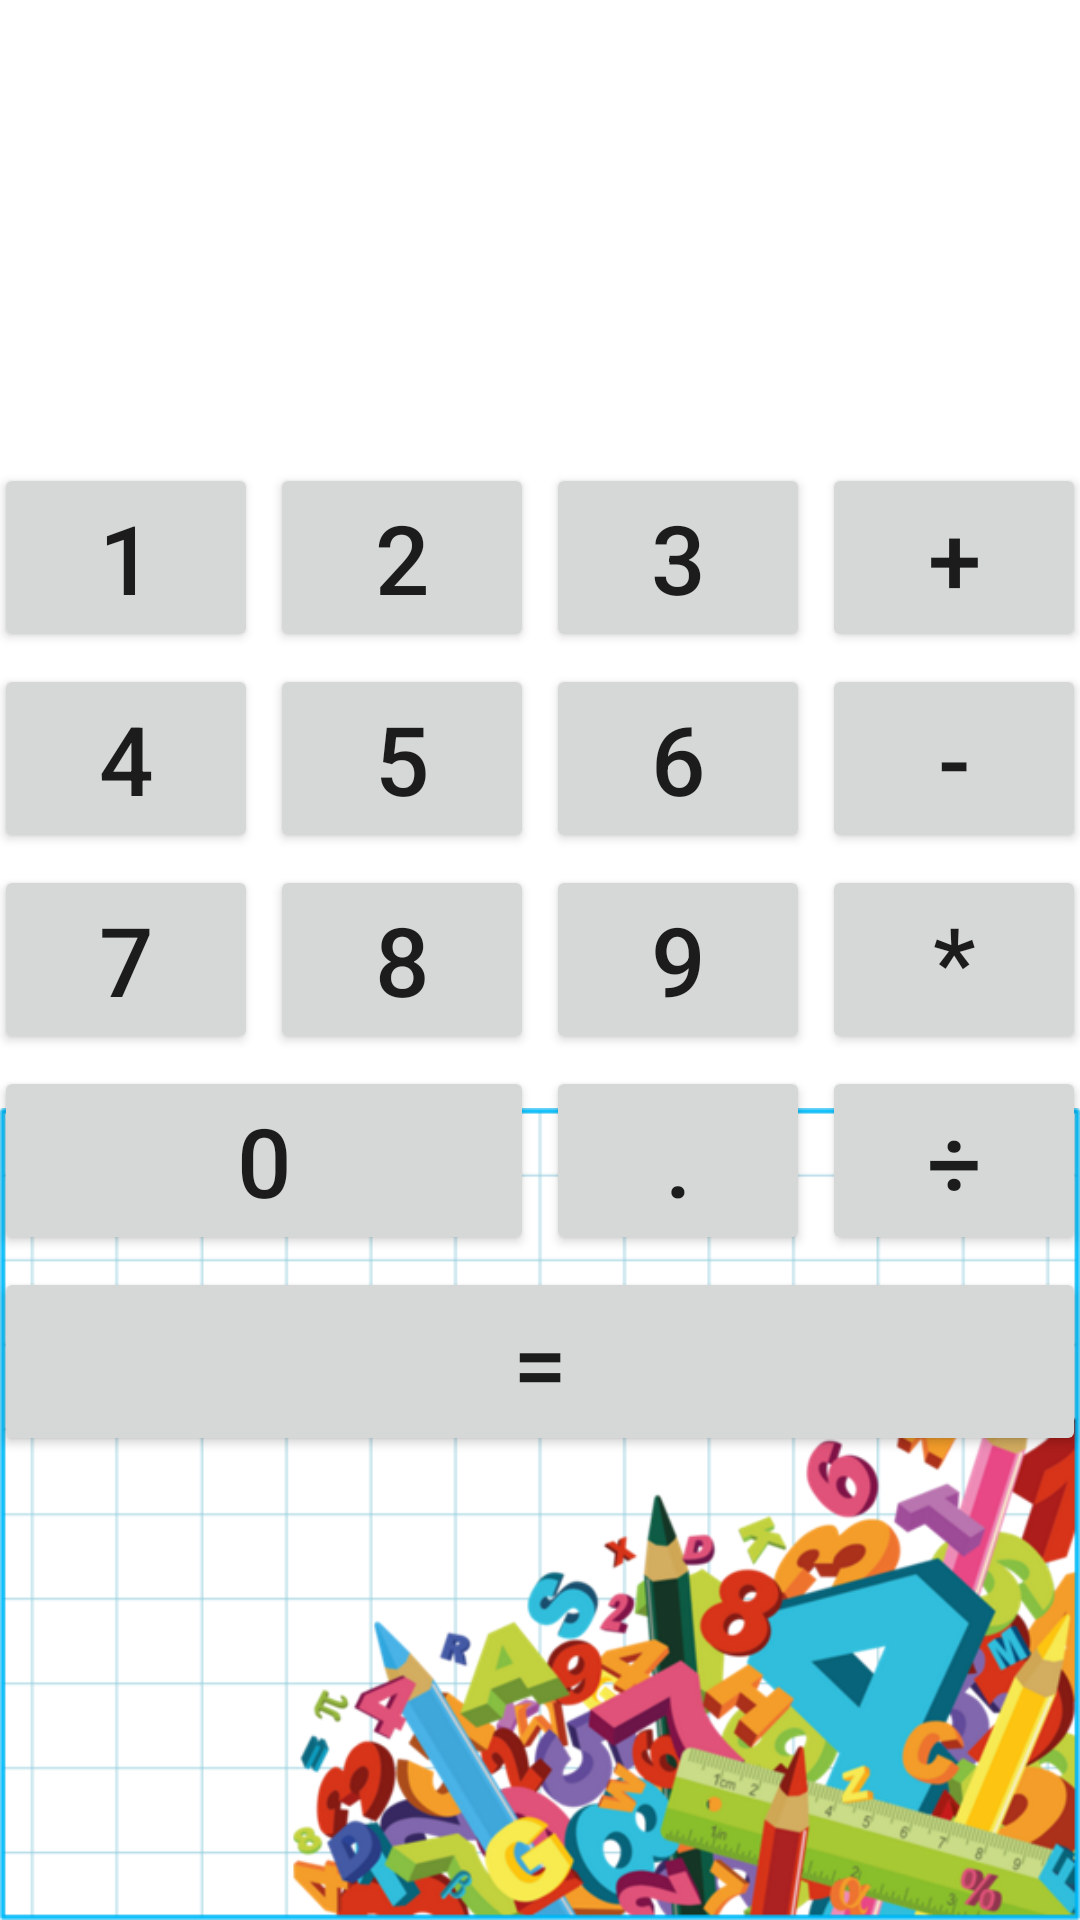

Reconstruct the res/layout file that produces this screen, plus the resources it refers to.
<!-- AndroidManifest.xml: application theme Theme.Calculator -->
<!-- res/layout/activity_main.xml -->
<?xml version="1.0" encoding="utf-8"?>
<FrameLayout xmlns:android="http://schemas.android.com/apk/res/android"
    android:layout_width="match_parent"
    android:layout_height="match_parent"
    xmlns:app="http://schemas.android.com/apk/res-auto">

    <androidx.appcompat.widget.AppCompatImageView
        android:layout_width="match_parent"
        android:layout_height="match_parent"
        app:srcCompat="@drawable/screen_logo2"
        android:scaleType="fitEnd"/>
<TableLayout
    android:layout_width="match_parent"
    android:layout_height="match_parent"
    android:layout_columnSpan="4"
    android:gravity="center"
    android:orientation="horizontal">

    <TableRow
        android:layout_width="match_parent"
        android:layout_height="match_parent"
        android:gravity="center">

        <Button
            android:id="@+id/digit_one_button"
            android:layout_width="wrap_content"
            android:layout_height="wrap_content"
            android:layout_margin="@dimen/button_margin"
            android:text="@string/_1"
            android:textSize="@dimen/button_text" />

        <Button
            android:id="@+id/digit_two_button"
            android:layout_width="wrap_content"
            android:layout_height="wrap_content"
            android:layout_margin="@dimen/button_margin"
            android:text="@string/_2"
            android:textSize="@dimen/button_text" />

        <Button
            android:id="@+id/digit_three_button"
            android:layout_width="wrap_content"
            android:layout_height="wrap_content"
            android:layout_margin="@dimen/button_margin"
            android:text="@string/_3"
            android:textSize="@dimen/button_text" />

        <Button
            android:id="@+id/plus_operation_button"
            android:layout_width="wrap_content"
            android:layout_height="wrap_content"
            android:layout_margin="@dimen/button_margin"
            android:text="@string/_plus"
            android:textSize="@dimen/button_text" />
    </TableRow>

    <TableRow
        android:layout_width="match_parent"
        android:layout_height="match_parent"
        android:gravity="center">

        <Button
            android:id="@+id/digit_four_button"
            android:layout_width="wrap_content"
            android:layout_height="wrap_content"
            android:layout_margin="@dimen/button_margin"
            android:text="@string/_4"
            android:textSize="@dimen/button_text" />

        <Button
            android:id="@+id/digit_five_button"
            android:layout_width="wrap_content"
            android:layout_height="wrap_content"
            android:layout_margin="@dimen/button_margin"
            android:text="@string/_5"
            android:textSize="@dimen/button_text" />

        <Button
            android:id="@+id/digit_six_button"
            android:layout_width="wrap_content"
            android:layout_height="wrap_content"
            android:layout_margin="@dimen/button_margin"
            android:text="@string/_6"
            android:textSize="@dimen/button_text" />

        <Button
            android:id="@+id/minus_operation_button"
            android:layout_width="wrap_content"
            android:layout_height="wrap_content"
            android:layout_margin="@dimen/button_margin"
            android:text="@string/_minus"
            android:textSize="@dimen/button_text" />
    </TableRow>

    <TableRow
        android:layout_width="match_parent"
        android:layout_height="match_parent"
        android:gravity="center"
        android:orientation="horizontal">

        <Button
            android:id="@+id/digit_seven_button"
            android:layout_width="wrap_content"
            android:layout_height="wrap_content"
            android:layout_margin="@dimen/button_margin"
            android:text="@string/_7"
            android:textSize="@dimen/button_text" />

        <Button
            android:id="@+id/digit_eight_button"
            android:layout_width="wrap_content"
            android:layout_height="wrap_content"
            android:layout_margin="@dimen/button_margin"
            android:text="@string/_8"
            android:textSize="@dimen/button_text" />

        <Button
            android:id="@+id/digit_nine_button"
            android:layout_width="wrap_content"
            android:layout_height="wrap_content"
            android:layout_margin="@dimen/button_margin"
            android:text="@string/_9"
            android:textSize="@dimen/button_text" />

        <Button
            android:id="@+id/mult_operation_button"
            android:layout_width="wrap_content"
            android:layout_height="wrap_content"
            android:layout_margin="@dimen/button_margin"
            android:text="@string/_multiply"
            android:textSize="@dimen/button_text" />
    </TableRow>

    <TableRow
        android:layout_width="wrap_content"
        android:layout_height="wrap_content"
        android:gravity="center">

        <Button
            android:id="@+id/digit_zero_button"
            android:layout_width="wrap_content"
            android:layout_height="wrap_content"
            android:layout_margin="@dimen/button_margin"
            android:layout_span="2"
            android:text="@string/_0"
            android:textSize="@dimen/button_text" />

        <Button
            android:id="@+id/point_button"
            android:layout_width="wrap_content"
            android:layout_height="wrap_content"
            android:layout_margin="@dimen/button_margin"
            android:text="@string/_point"
            android:textSize="@dimen/button_text" />

        <Button
            android:id="@+id/share_operation_button"
            android:layout_width="wrap_content"
            android:layout_height="wrap_content"
            android:layout_margin="@dimen/button_margin"
            android:text="@string/_share"
            android:textSize="@dimen/button_text" />
    </TableRow>

    <TableRow
        android:layout_width="wrap_content"
        android:layout_height="wrap_content"
        android:gravity="center">

        <Button
            android:id="@+id/calc_result_button"
            android:layout_width="wrap_content"
            android:layout_height="wrap_content"
            android:layout_margin="@dimen/button_margin"
            android:layout_span="4"
            android:text="@string/_equally"
            android:textSize="@dimen/button_text" />
    </TableRow>
</TableLayout>
</FrameLayout>
<!-- resources referenced by this layout -->
<resources>
  <dimen name="button_margin">2dp</dimen>
  <dimen name="button_text">32sp</dimen>
  <!-- drawable screen_logo2: png bitmap (drawable, 179784 bytes) -->
  <string name="_0">0</string>
  <string name="_1">1</string>
  <string name="_2">2</string>
  <string name="_3">3</string>
  <string name="_4">4</string>
  <string name="_5">5</string>
  <string name="_6">6</string>
  <string name="_7">7</string>
  <string name="_8">8</string>
  <string name="_9">9</string>
  <string name="_equally">=</string>
  <string name="_minus">-</string>
  <string name="_multiply">*</string>
  <string name="_plus">+</string>
  <string name="_point">.</string>
  <string name="_share">÷</string>
  <style name="Theme.Calculator" parent="Theme.MaterialComponents.DayNight.DarkActionBar">
          
  
          <item name="colorPrimary">#267270</item>
          <item name="colorPrimaryVariant">@color/purple_700</item>
          <item name="colorOnPrimary">@color/white</item>
          
          <item name="colorSecondary">@color/teal_200</item>
          <item name="colorSecondaryVariant">@color/teal_700</item>
          <item name="colorOnSecondary">@color/black</item>
          
          <item name="android:statusBarColor" tools:targetApi="l">?attr/colorPrimaryVariant</item>
          
      </style>
  <color name="purple_700">#FF3700B3</color>
  <color name="white">#FFFFFFFF</color>
  <color name="teal_200">#FF03DAC5</color>
  <color name="teal_700">#FF018786</color>
  <color name="black">#FF000000</color>
</resources>
